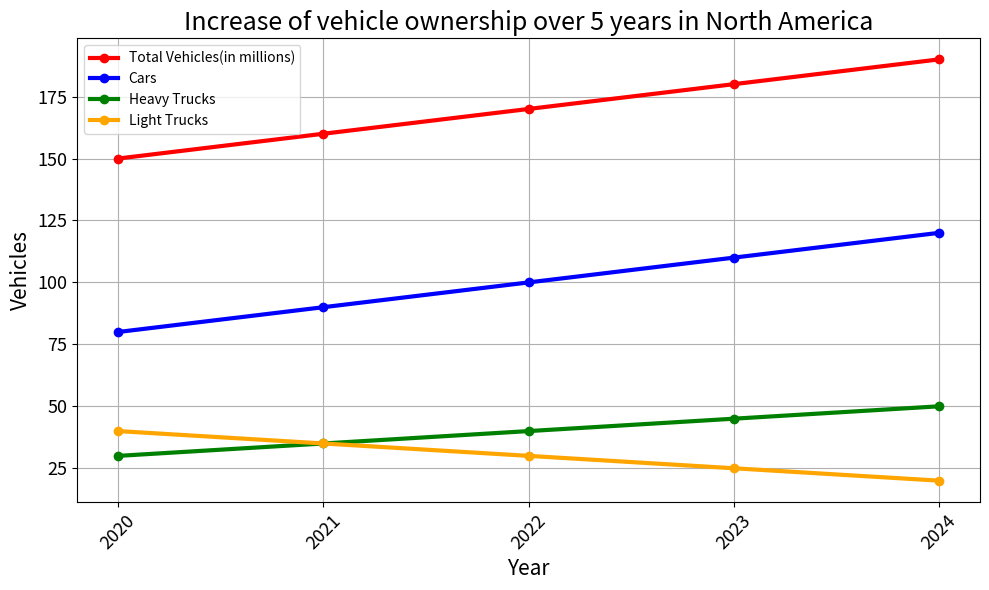

The matplotlib source for this figure: (Note: this script raises an exception after producing the figure.)


import matplotlib.pyplot as plt
plt.figure(figsize=(10, 6))
ax = plt.subplot()

ax.plot(['2020', '2021', '2022', '2023', '2024'], [150, 160, 170, 180, 190], linewidth=3, marker='o', color='red', label='Total Vehicles(in millions)')
ax.plot(['2020', '2021', '2022', '2023', '2024'], [80, 90, 100, 110, 120], linewidth=3, marker='o', color='blue', label='Cars')
ax.plot(['2020', '2021', '2022', '2023', '2024'], [30, 35, 40, 45, 50], linewidth=3, marker='o', color='green', label='Heavy Trucks')
ax.plot(['2020', '2021', '2022', '2023', '2024'], [40, 35, 30, 25, 20], linewidth=3, marker='o', color='orange', label='Light Trucks')

plt.xticks(['2020', '2021', '2022', '2023', '2024'], rotation=45, fontsize=13)
plt.yticks(fontsize=13)

ax.set_title('Increase of vehicle ownership over 5 years in North America', fontsize=18)
ax.set_xlabel('Year', fontsize=15)
ax.set_ylabel('Vehicles', fontsize=15)

plt.legend(loc='upper left')
plt.grid(True)
plt.tight_layout()
plt.savefig('line chart/png/335.png', format='png')
plt.clf()
